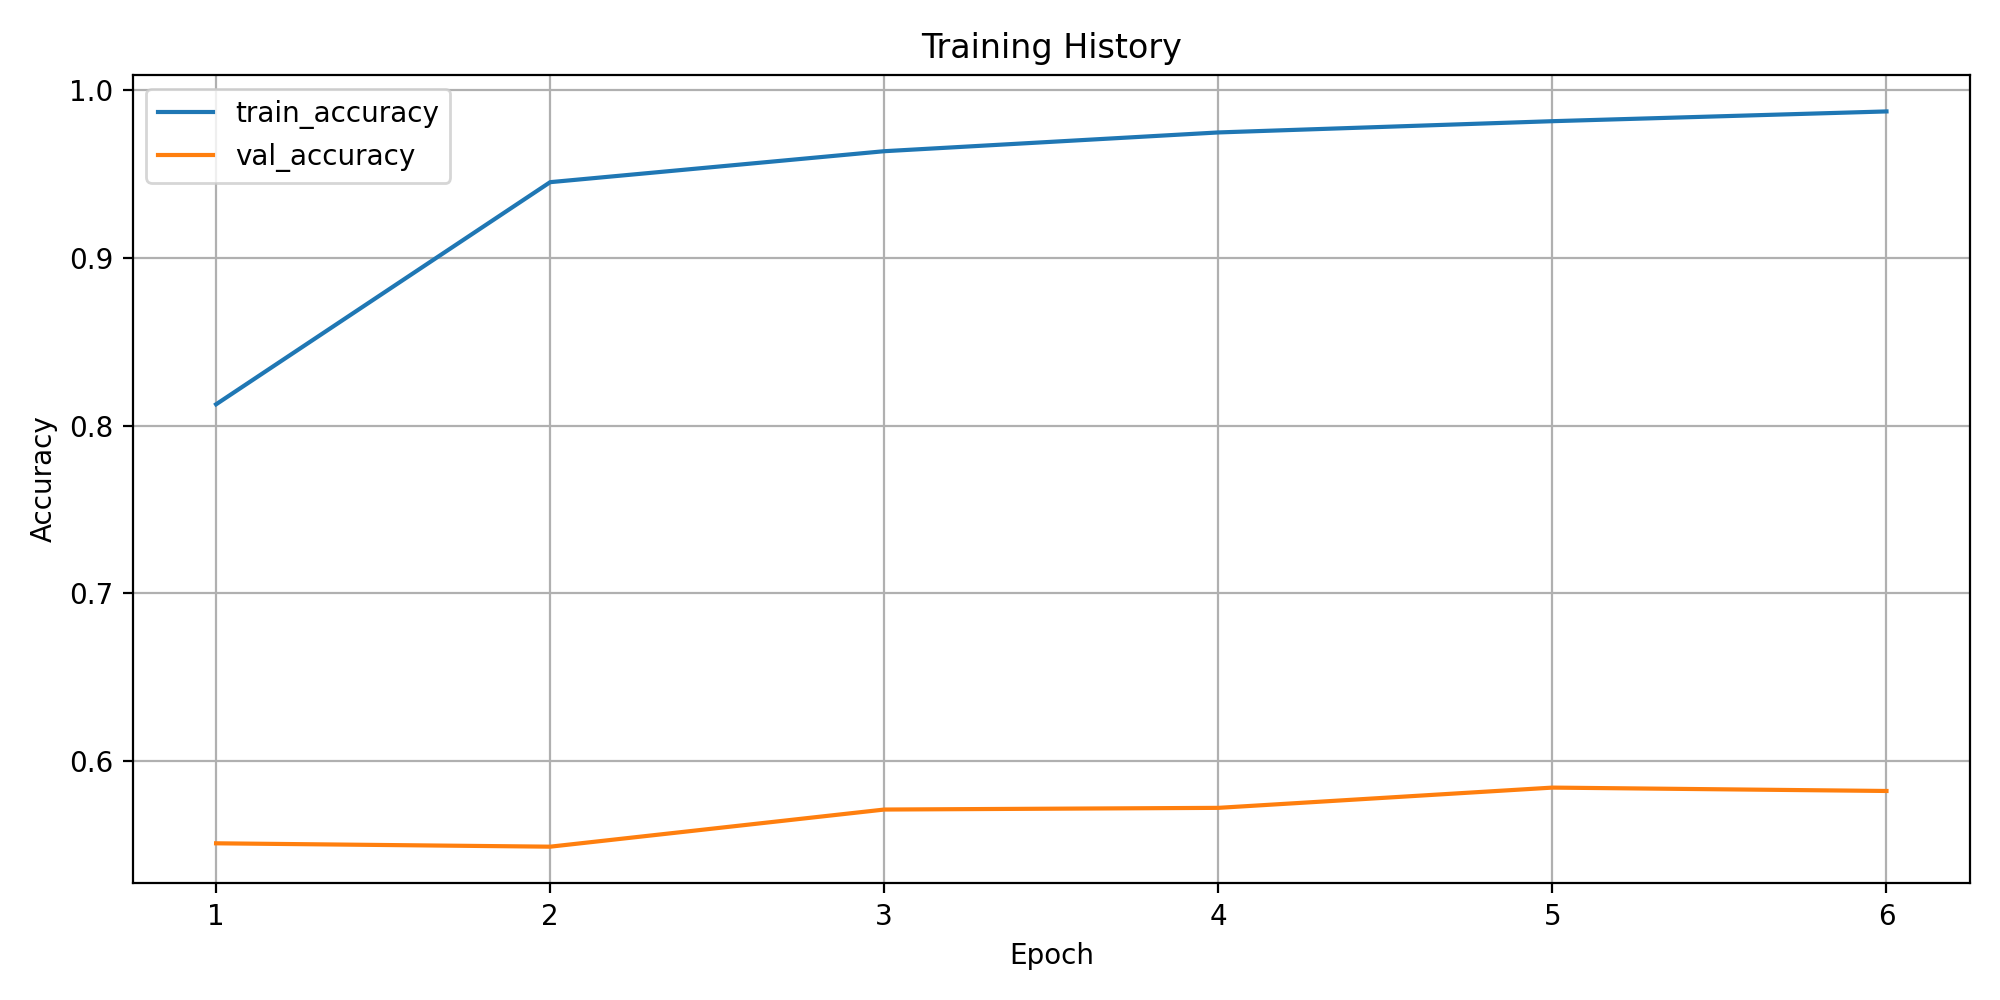

The table this chart was drawn from, first rows:
epoch, train_loss, train_accuracy, train_macro_precision, train_macro_recall, train_macro_f1, train_weighted_f1, train_balanced_accuracy, val_loss, val_accuracy, val_macro_precision, val_macro_recall, val_macro_f1, val_weighted_f1, val_balanced_accuracy
1, 0.7544, 0.8127, 0.2407, 0.2373, 0.238, 0.8031, 0.2373, 2.086, 0.5509, 0.1315, 0.1327, 0.1303, 0.5415, 0.1327
2, 0.2023, 0.9453, 0.4048, 0.3733, 0.3553, 0.9362, 0.3733, 2.503, 0.5488, 0.2066, 0.1987, 0.1899, 0.54, 0.1987
3, 0.1273, 0.9637, 0.495, 0.4729, 0.4516, 0.9582, 0.4729, 2.478, 0.571, 0.2238, 0.195, 0.1925, 0.545, 0.195
4, 0.08638, 0.9749, 0.5918, 0.5753, 0.5621, 0.9719, 0.5753, 2.797, 0.572, 0.3177, 0.2146, 0.2325, 0.5482, 0.2146
5, 0.06344, 0.9816, 0.6872, 0.6494, 0.6502, 0.9793, 0.6494, 2.704, 0.5841, 0.2953, 0.2452, 0.2569, 0.5673, 0.2452
6, 0.04407, 0.9875, 0.7641, 0.7635, 0.7598, 0.9864, 0.7635, 2.743, 0.5821, 0.3709, 0.3464, 0.3269, 0.5715, 0.3464
